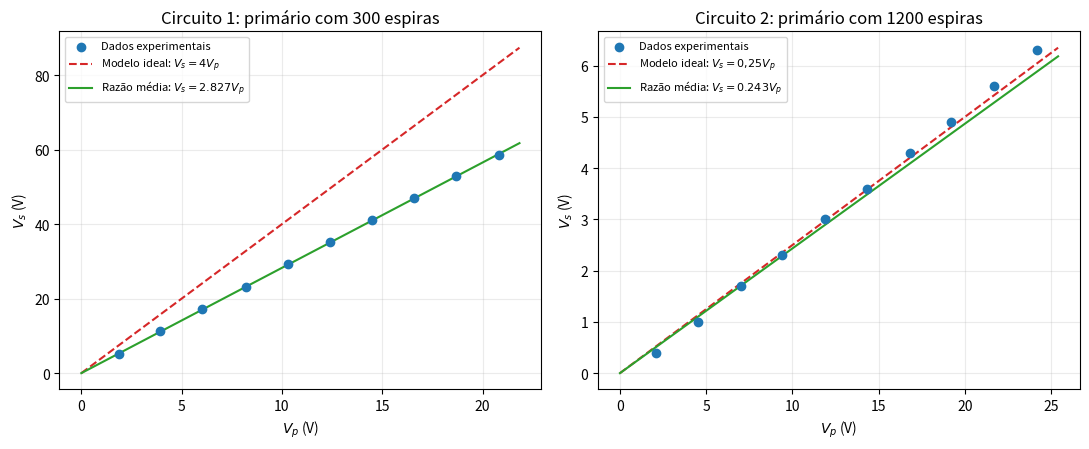

Recreate this plot in Python. (Note: this script raises an exception after producing the figure.)
import numpy as np
import matplotlib.pyplot as plt


# Dados transcritos da folha de laboratório
posicao = np.arange(1, 11)

vp1 = np.array([1.9, 3.9, 6.0, 8.2, 10.3, 12.4, 14.5, 16.6, 18.7, 20.8])
vs1 = np.array([5.2, 11.2, 17.1, 23.1, 29.2, 35.2, 41.2, 47.1, 52.8, 58.6])

vp2 = np.array([2.1, 4.5, 7.0, 9.4, 11.9, 14.3, 16.8, 19.2, 21.7, 24.2])
vs2 = np.array([0.4, 1.0, 1.7, 2.3, 3.0, 3.6, 4.3, 4.9, 5.6, 6.3])

razao1 = vs1 / vp1
razao2 = vs2 / vp2

# ddof=1 fornece o desvio padrão amostral
media1 = np.mean(razao1)
media2 = np.mean(razao2)
desvio1 = np.std(razao1, ddof=1)
desvio2 = np.std(razao2, ddof=1)

teorica1 = 1200 / 300
teorica2 = 300 / 1200
erro1 = abs(media1 - teorica1) / teorica1 * 100
erro2 = abs(media2 - teorica2) / teorica2 * 100

print("Circuito 1")
print("Vs/Vp =", np.round(razao1, 4))
print(f"Média = {media1:.4f}")
print(f"Desvio padrão amostral = {desvio1:.4f}")
print(f"Diferença relativa para o valor teórico = {erro1:.2f}%")

print("\nCircuito 2")
print("Vs/Vp =", np.round(razao2, 4))
print(f"Média = {media2:.4f}")
print(f"Desvio padrão amostral = {desvio2:.4f}")
print(f"Diferença relativa para o valor teórico = {erro2:.2f}%")


# Gráficos de Vs em função de Vp
fig, eixos = plt.subplots(1, 2, figsize=(11, 4.6))

x1 = np.linspace(0, vp1.max() * 1.05, 200)
eixos[0].scatter(vp1, vs1, color="#1f77b4", label="Dados experimentais", zorder=3)
eixos[0].plot(x1, teorica1 * x1, "--", color="#d62728", label="Modelo ideal: $V_s=4V_p$")
eixos[0].plot(x1, media1 * x1, color="#2ca02c", label=fr"Razão média: $V_s={media1:.3f}V_p$")
eixos[0].set_title("Circuito 1: primário com 300 espiras")
eixos[0].set_xlabel("$V_p$ (V)")
eixos[0].set_ylabel("$V_s$ (V)")
eixos[0].grid(alpha=0.25)
eixos[0].legend(fontsize=8)

x2 = np.linspace(0, vp2.max() * 1.05, 200)
eixos[1].scatter(vp2, vs2, color="#1f77b4", label="Dados experimentais", zorder=3)
eixos[1].plot(x2, teorica2 * x2, "--", color="#d62728", label="Modelo ideal: $V_s=0{,}25V_p$")
eixos[1].plot(x2, media2 * x2, color="#2ca02c", label=fr"Razão média: $V_s={media2:.3f}V_p$")
eixos[1].set_title("Circuito 2: primário com 1200 espiras")
eixos[1].set_xlabel("$V_p$ (V)")
eixos[1].set_ylabel("$V_s$ (V)")
eixos[1].grid(alpha=0.25)
eixos[1].legend(fontsize=8)

fig.tight_layout()
fig.savefig("Figs/tensoes_transformador.png", dpi=300, bbox_inches="tight")
plt.close(fig)


# Comparação direta em painéis com escalas próprias para facilitar a leitura
fig, eixos = plt.subplots(1, 2, figsize=(9.5, 4.6))
for eixo, nome, teorica, media, desvio in zip(
    eixos,
    ["Circuito 1", "Circuito 2"],
    [teorica1, teorica2],
    [media1, media2],
    [desvio1, desvio2],
):
    eixo.bar(0, teorica, width=0.58, color="#9ecae1", label="Razão teórica")
    eixo.bar(1, media, width=0.58, yerr=desvio, capsize=5,
             color="#3182bd", label="Média experimental")
    eixo.set_xticks([0, 1], ["Teórica", "Experimental"])
    eixo.set_ylabel("Razão $V_s/V_p$")
    eixo.set_title(nome)
    eixo.set_ylim(0, max(teorica, media + desvio) * 1.18)
    eixo.grid(axis="y", alpha=0.25)

eixos[0].legend(loc="upper right")
fig.suptitle("Razões de transformação teóricas e experimentais")
fig.tight_layout()
fig.savefig("Figs/comparacao_razoes.png", dpi=300, bbox_inches="tight")
plt.close(fig)
